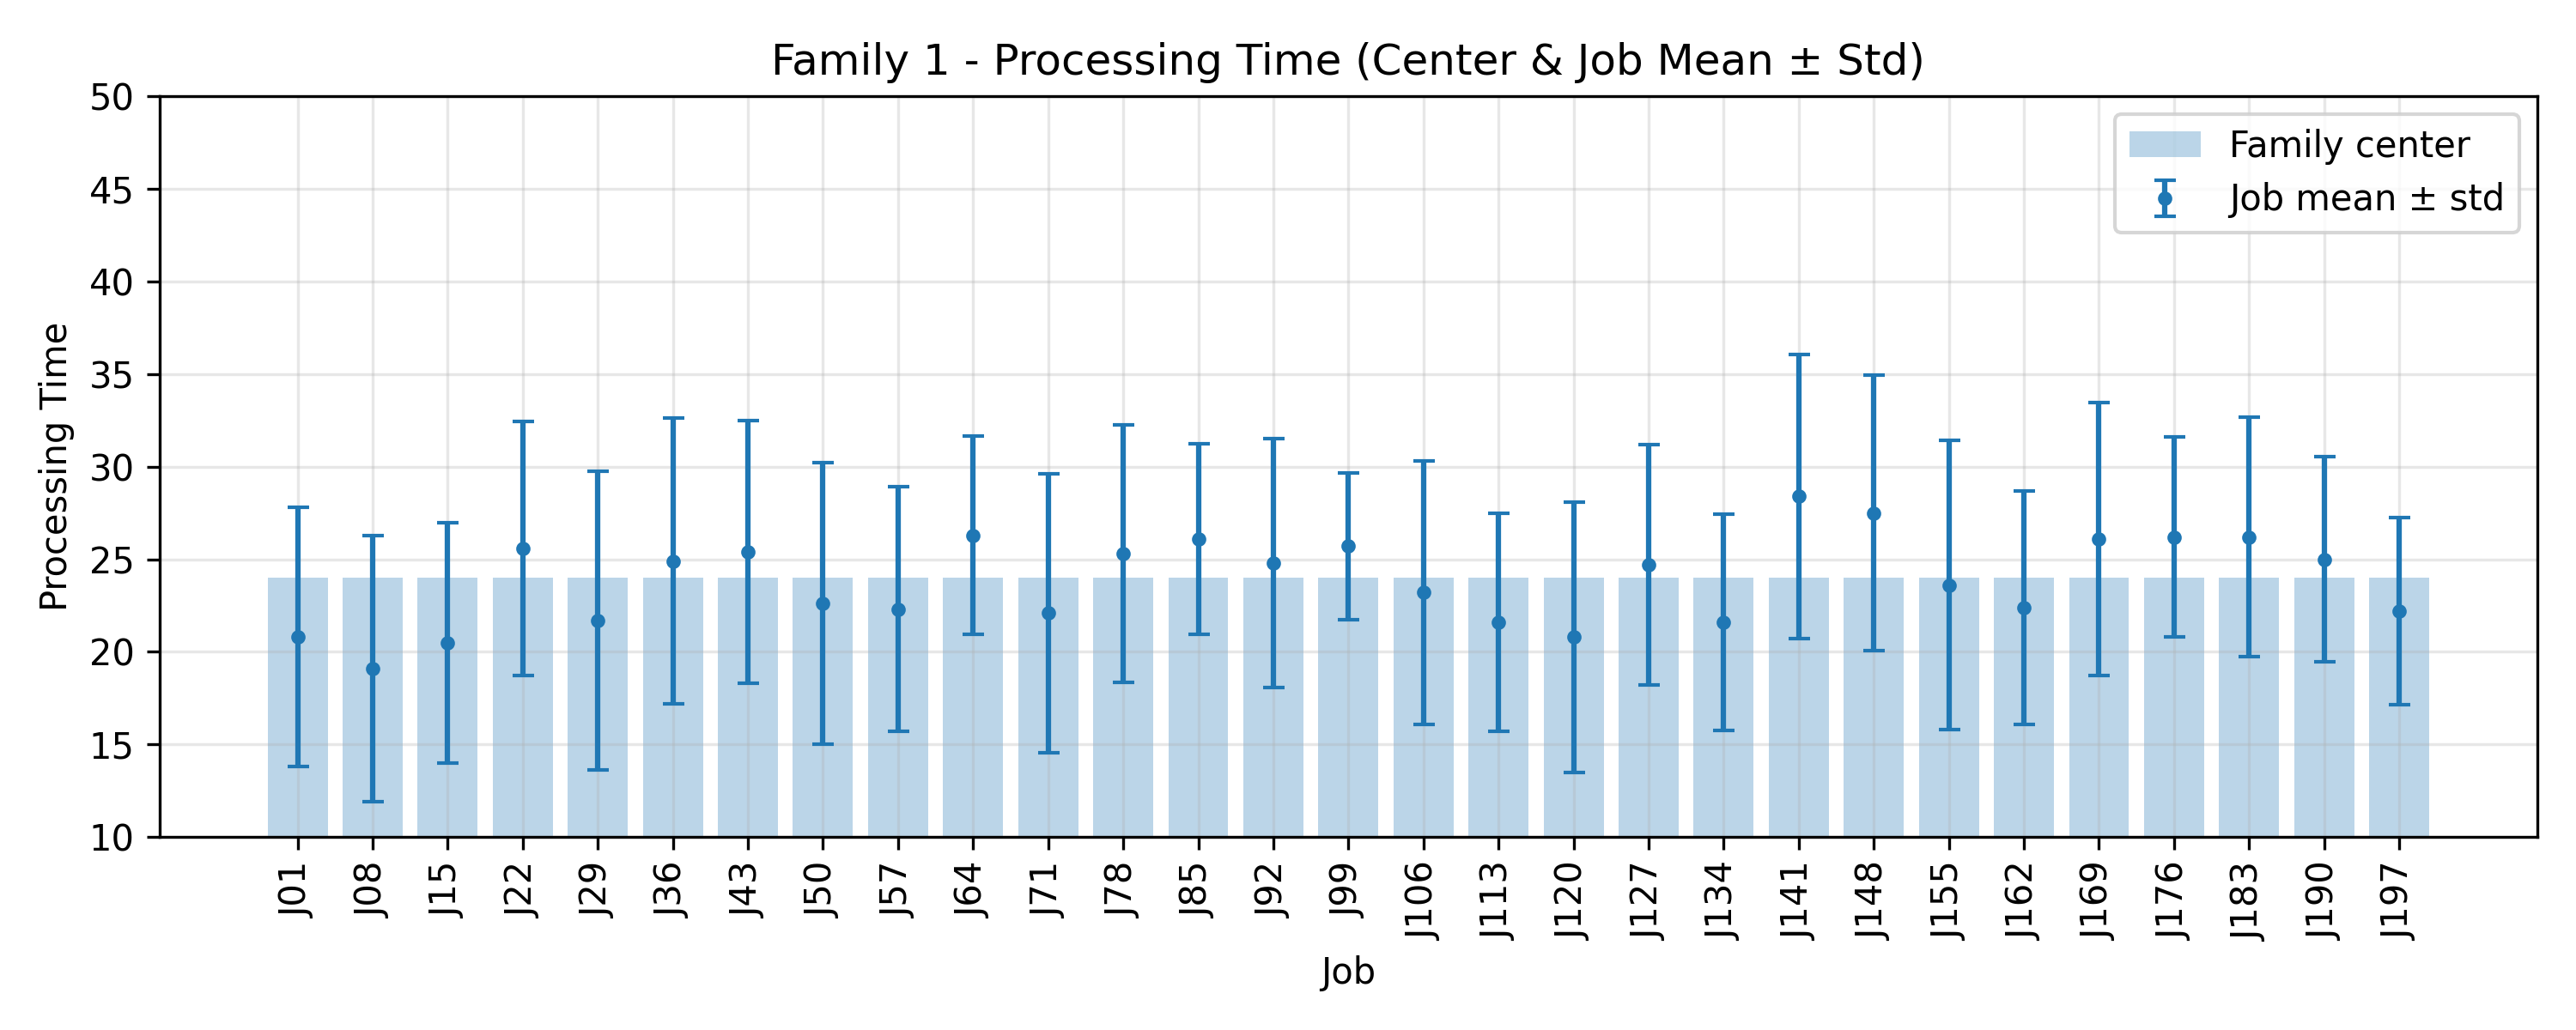

The data file committed next to this chart (first rows):
JobIndex, JobCode, MeanProcessingTime, StdProcessingTime, FamilyCenter
1, J01, 20.8, 6.997, 24.0
8, J08, 19.1, 7.19, 24.0
15, J15, 20.5, 6.485, 24.0
22, J22, 25.6, 6.859, 24.0
29, J29, 21.7, 8.05, 24.0
36, J36, 24.9, 7.726, 24.0
43, J43, 25.4, 7.074, 24.0
50, J50, 22.6, 7.592, 24.0
57, J57, 22.3, 6.604, 24.0
64, J64, 26.3, 5.349, 24.0
71, J71, 22.1, 7.529, 24.0
78, J78, 25.3, 6.958, 24.0
85, J85, 26.1, 5.147, 24.0
92, J92, 24.8, 6.735, 24.0
99, J99, 25.7, 3.951, 24.0
106, J106, 23.2, 7.096, 24.0
113, J113, 21.6, 5.903, 24.0
120, J120, 20.8, 7.291, 24.0
127, J127, 24.7, 6.466, 24.0
134, J134, 21.6, 5.851, 24.0
141, J141, 28.4, 7.671, 24.0
148, J148, 27.5, 7.433, 24.0
155, J155, 23.6, 7.8, 24.0
162, J162, 22.4, 6.296, 24.0
169, J169, 26.1, 7.368, 24.0
176, J176, 26.2, 5.4, 24.0
183, J183, 26.2, 6.462, 24.0
190, J190, 25.0, 5.532, 24.0
197, J197, 22.2, 5.056, 24.0
